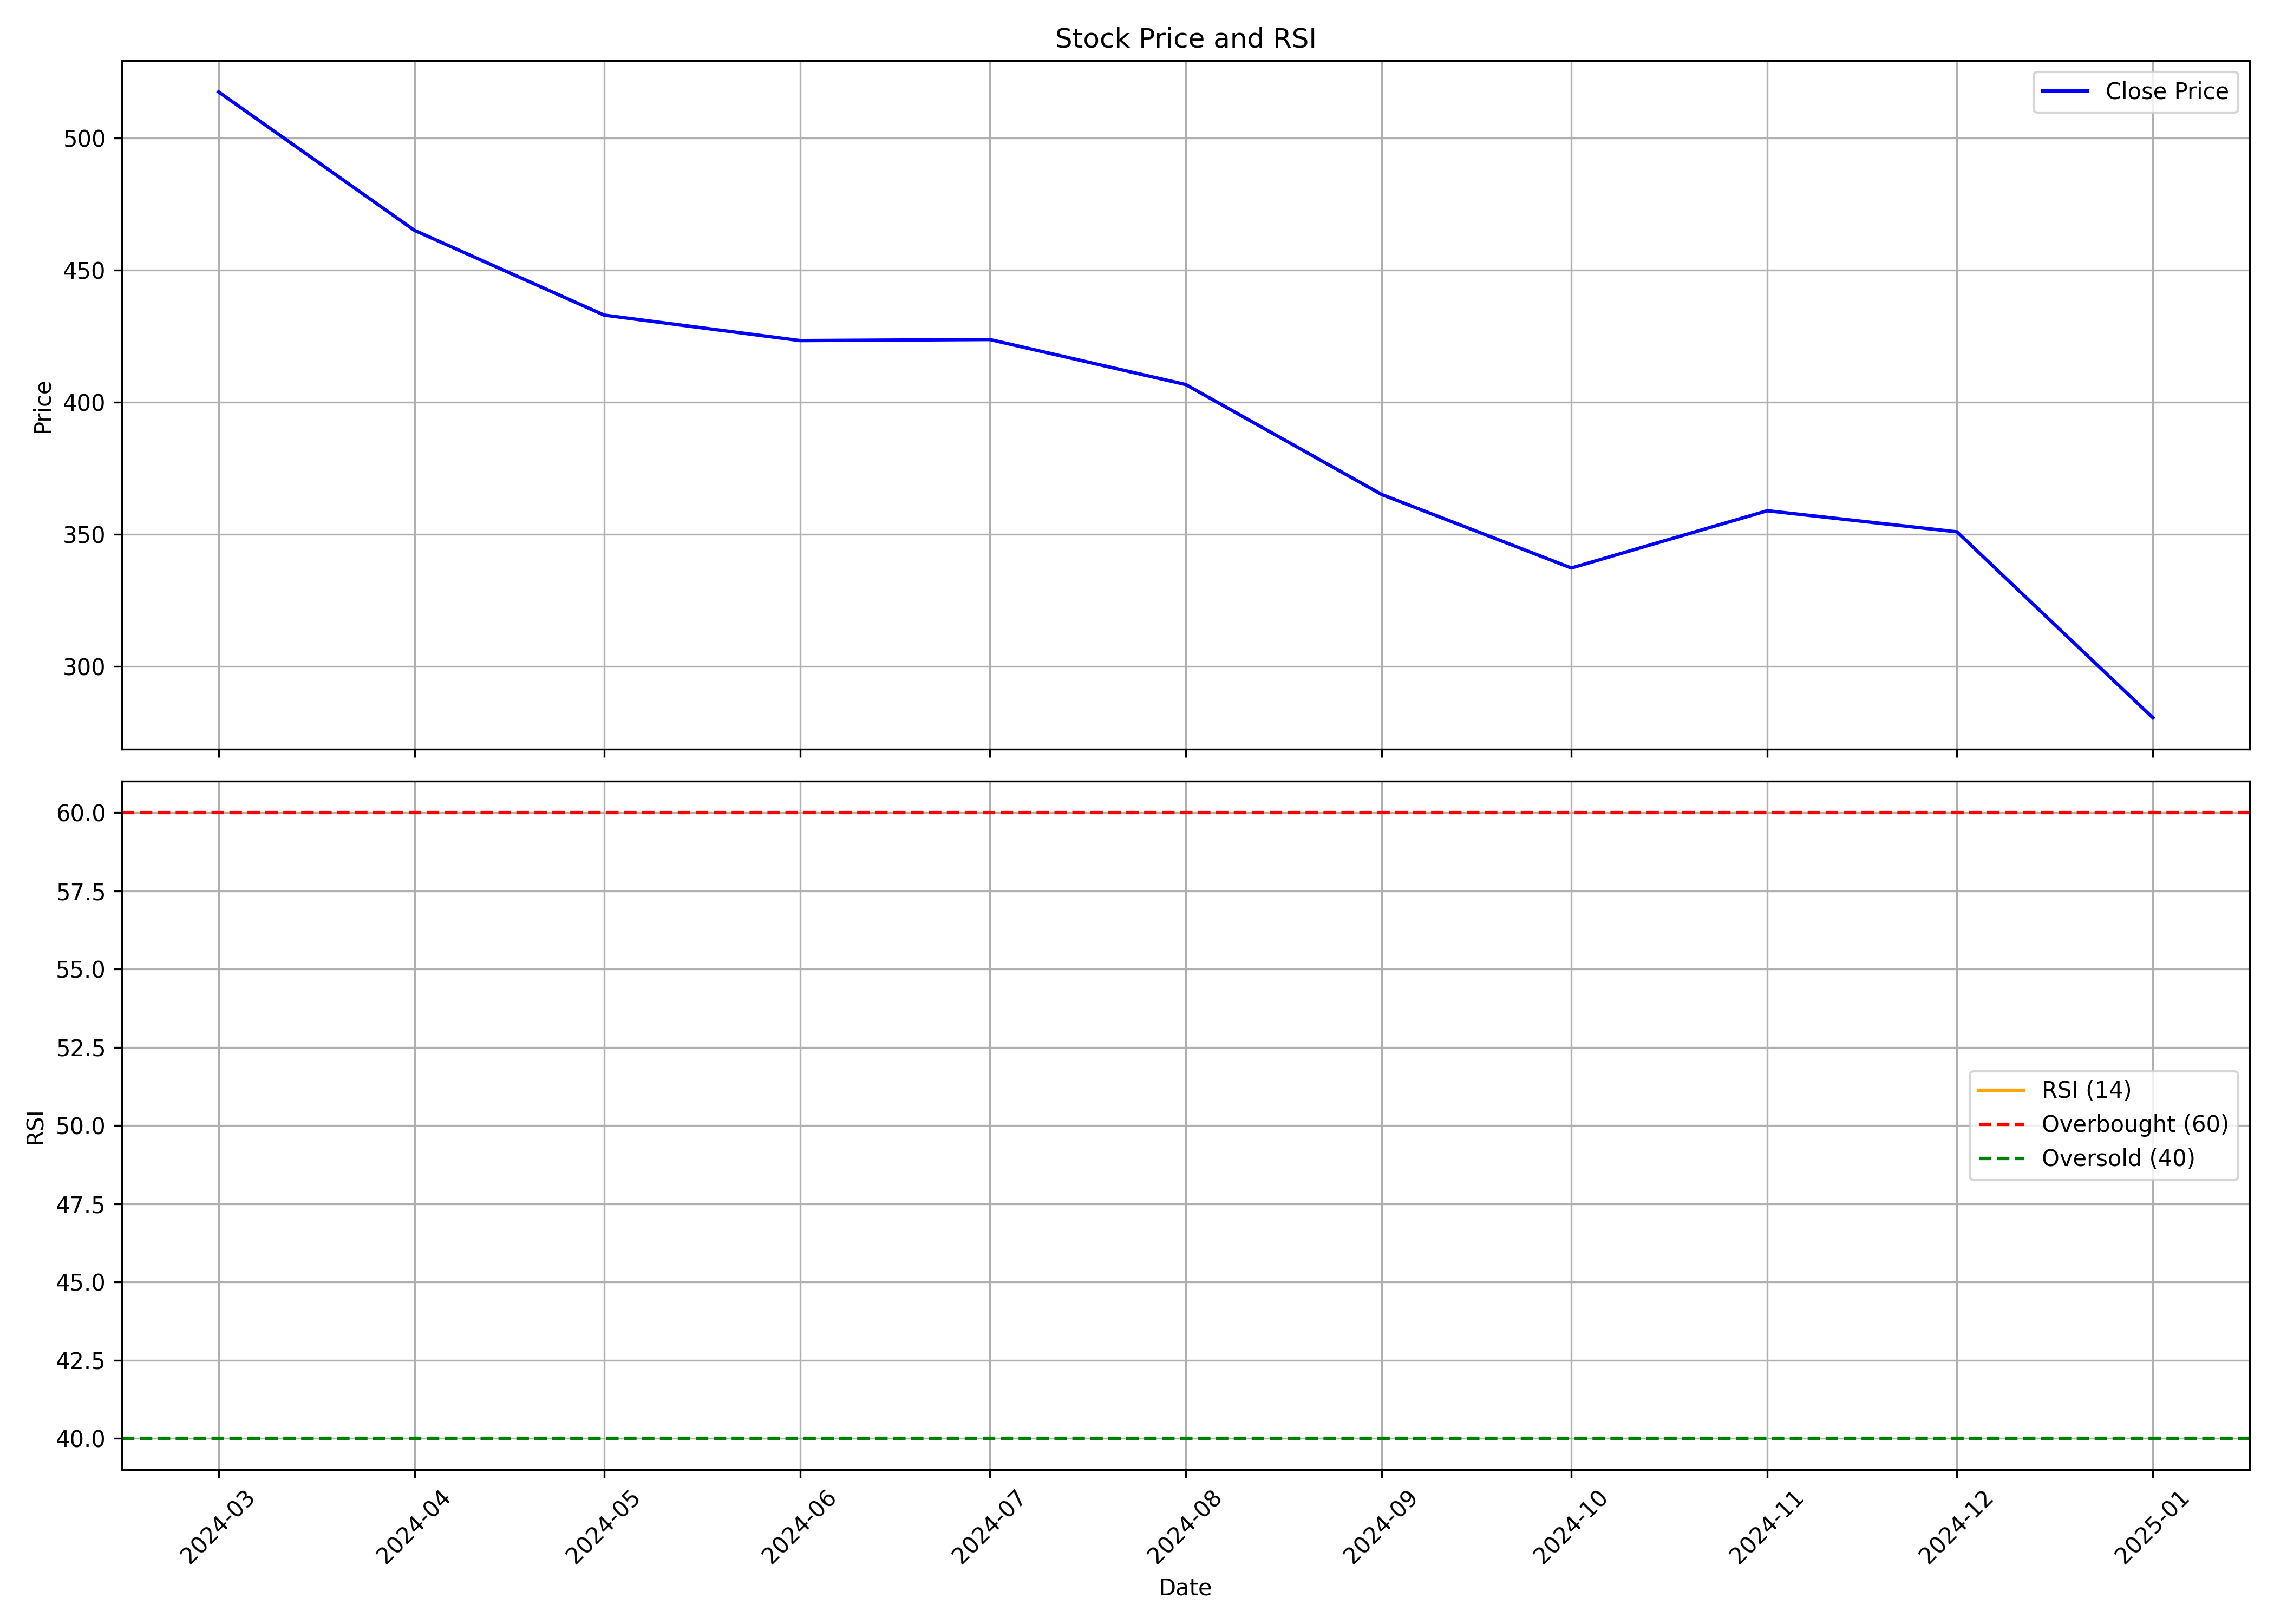

The file beside this chart, header and first rows:
, date, symbol, open, high, low, close, volume, rsi
0, 2024-03-01, JUNIPER, 427.0, 525.5, 396.2, 517.5, 19437549, 
1, 2024-04-01, JUNIPER, 521.4, 538.2, 450.1, 465.1, 9460528, 
2, 2024-05-01, JUNIPER, 464, 494.0, 418.0, 433.0, 7967903, 
3, 2024-06-01, JUNIPER, 454.7, 492.0, 376.5, 423.4, 4237443, 
4, 2024-07-01, JUNIPER, 424.9, 474.3, 400.0, 423.8, 4965053, 
5, 2024-08-01, JUNIPER, 425.0, 444.8, 378.0, 406.7, 3315572, 
6, 2024-09-01, JUNIPER, 415.0, 424.6, 356.5, 365, 3335615, 
7, 2024-10-01, JUNIPER, 366.0, 397.6, 306.0, 337.2, 2779371, 
8, 2024-11-01, JUNIPER, 337.9, 370.0, 306.0, 358.9, 3318597, 
9, 2024-12-01, JUNIPER, 353.8, 398.0, 334.6, 350.9, 3906376, 
10, 2025-01-01, JUNIPER, 348, 372.0, 272.8, 280.5, 6354491, 
